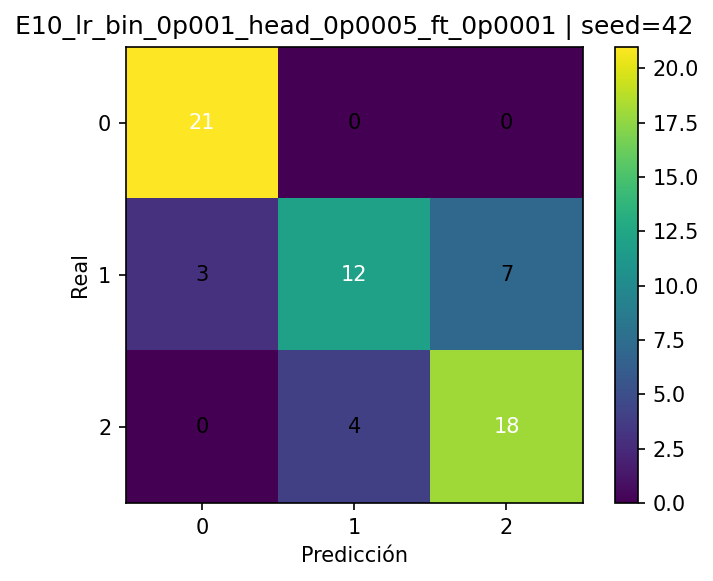

The table this chart was drawn from, first rows:
, pred_0, pred_1, pred_2
real_0, 21, 0, 0
real_1, 3, 12, 7
real_2, 0, 4, 18
